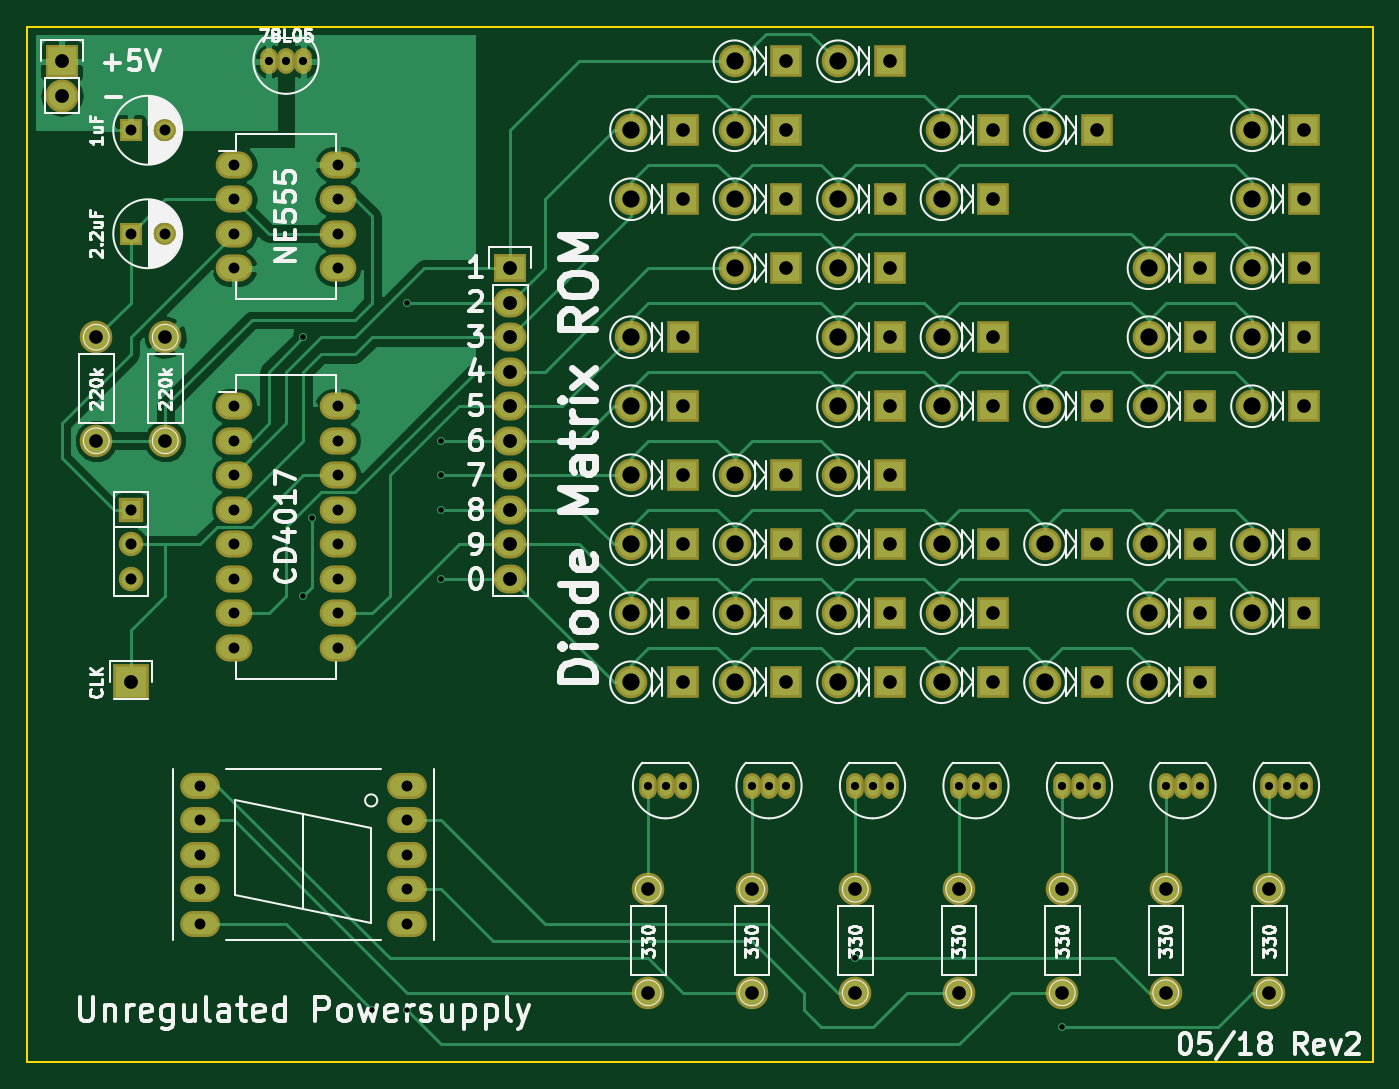
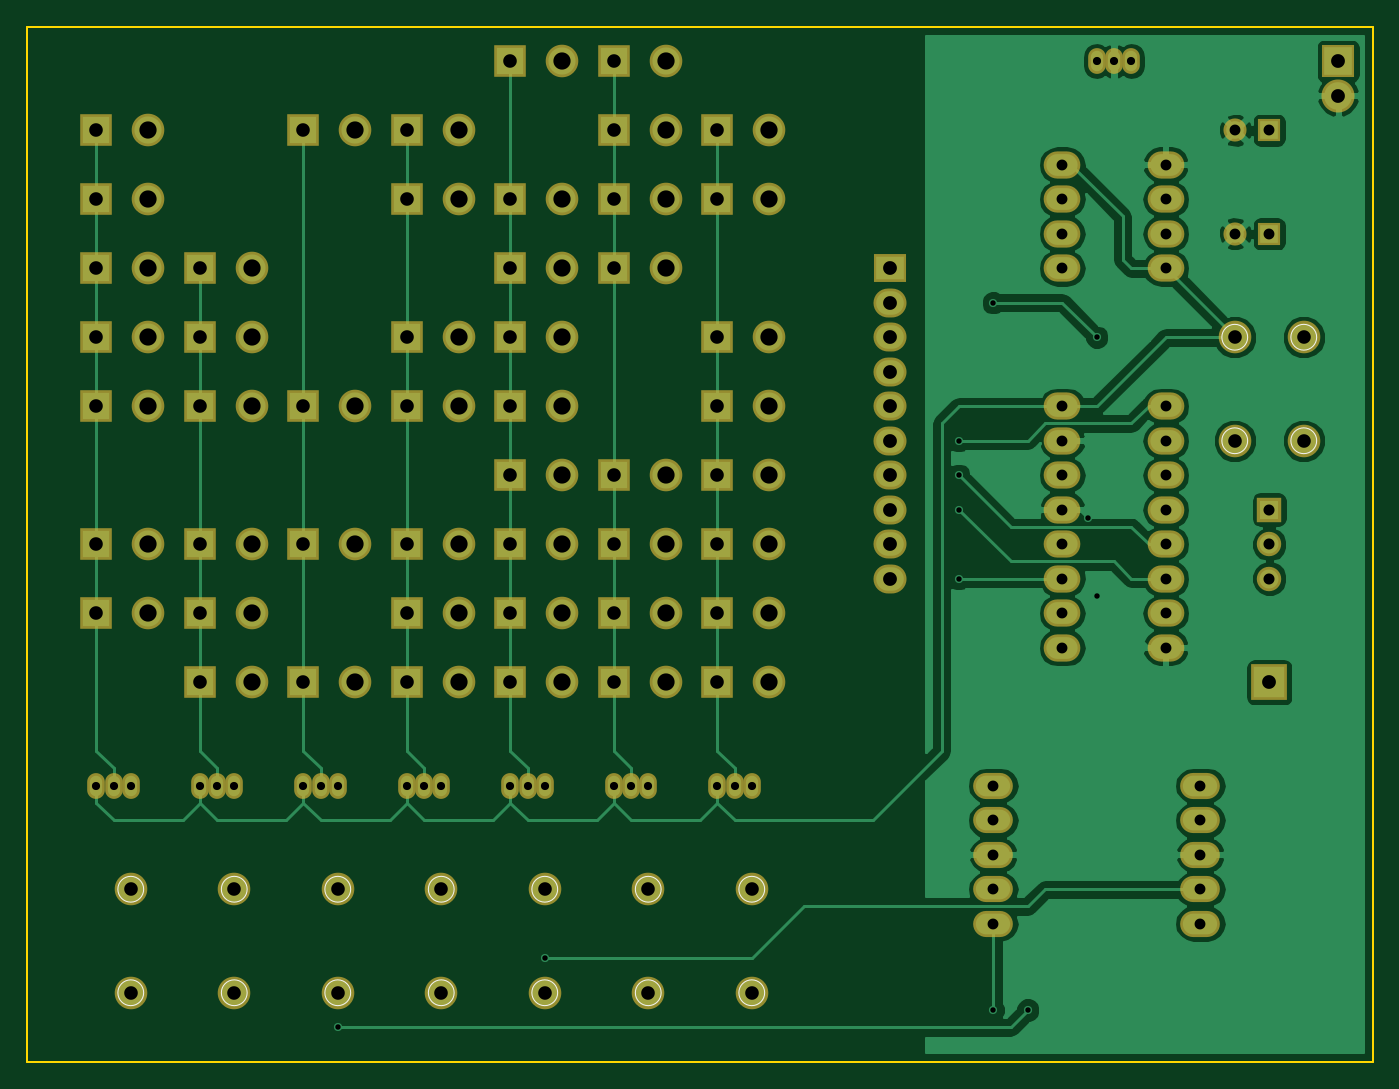
Circuit board: 8 layer files. Board 99.1 x 76.2 mm.
- bottom_copper: discrete7segment-B.Cu.gbr (63080 bytes)
- bottom_mask: discrete7segment-B.Mask.gbr (6177 bytes)
- bottom_silk: discrete7segment-B.SilkS.gbr (1622 bytes)
- outline: discrete7segment-Edge.Cuts.gbr (504 bytes)
- top_copper: discrete7segment-F.Cu.gbr (44707 bytes)
- top_mask: discrete7segment-F.Mask.gbr (6177 bytes)
- top_silk: discrete7segment-F.SilkS.gbr (60759 bytes)
- drill: discrete7segment.drl (3371 bytes)

=== bottom_copper: discrete7segment-B.Cu.gbr (63080 bytes, source omitted) ===
=== bottom_mask: discrete7segment-B.Mask.gbr ===
G04 #@! TF.FileFunction,Soldermask,Bot*
%FSLAX46Y46*%
G04 Gerber Fmt 4.6, Leading zero omitted, Abs format (unit mm)*
G04 Created by KiCad (PCBNEW 4.0.5+dfsg1-4) date Sun May 13 10:15:53 2018*
%MOMM*%
%LPD*%
G01*
G04 APERTURE LIST*
%ADD10C,0.100000*%
%ADD11R,1.700000X1.700000*%
%ADD12C,1.700000*%
%ADD13C,2.398980*%
%ADD14R,2.398980X2.398980*%
%ADD15R,2.432000X2.432000*%
%ADD16O,2.432000X2.432000*%
%ADD17R,2.635200X2.635200*%
%ADD18R,2.432000X2.127200*%
%ADD19O,2.432000X2.127200*%
%ADD20O,1.299160X1.901140*%
%ADD21R,1.797000X1.797000*%
%ADD22C,1.797000*%
%ADD23O,2.700000X2.000000*%
%ADD24O,2.924000X1.924000*%
G04 APERTURE END LIST*
D10*
D11*
X76200000Y-101600000D03*
D12*
X78700000Y-101600000D03*
D11*
X76200000Y-93980000D03*
D12*
X78700000Y-93980000D03*
D13*
X113030000Y-93980000D03*
D14*
X116840000Y-93980000D03*
D13*
X113030000Y-99060000D03*
D14*
X116840000Y-99060000D03*
D13*
X113030000Y-109220000D03*
D14*
X116840000Y-109220000D03*
D13*
X113030000Y-114300000D03*
D14*
X116840000Y-114300000D03*
D13*
X113030000Y-119380000D03*
D14*
X116840000Y-119380000D03*
D13*
X113030000Y-124460000D03*
D14*
X116840000Y-124460000D03*
D13*
X113030000Y-129540000D03*
D14*
X116840000Y-129540000D03*
D13*
X113030000Y-134620000D03*
D14*
X116840000Y-134620000D03*
D13*
X120650000Y-88900000D03*
D14*
X124460000Y-88900000D03*
D13*
X120650000Y-93980000D03*
D14*
X124460000Y-93980000D03*
D13*
X120650000Y-99060000D03*
D14*
X124460000Y-99060000D03*
D13*
X120650000Y-104140000D03*
D14*
X124460000Y-104140000D03*
D13*
X120650000Y-119380000D03*
D14*
X124460000Y-119380000D03*
D13*
X120650000Y-124460000D03*
D14*
X124460000Y-124460000D03*
D13*
X120650000Y-129540000D03*
D14*
X124460000Y-129540000D03*
D13*
X120650000Y-134620000D03*
D14*
X124460000Y-134620000D03*
D13*
X128270000Y-88900000D03*
D14*
X132080000Y-88900000D03*
D13*
X128270000Y-99060000D03*
D14*
X132080000Y-99060000D03*
D13*
X128270000Y-104140000D03*
D14*
X132080000Y-104140000D03*
D13*
X128270000Y-109220000D03*
D14*
X132080000Y-109220000D03*
D13*
X128270000Y-114300000D03*
D14*
X132080000Y-114300000D03*
D13*
X128270000Y-119380000D03*
D14*
X132080000Y-119380000D03*
D13*
X128270000Y-124460000D03*
D14*
X132080000Y-124460000D03*
D13*
X128270000Y-129540000D03*
D14*
X132080000Y-129540000D03*
D13*
X128270000Y-134620000D03*
D14*
X132080000Y-134620000D03*
D13*
X135890000Y-93980000D03*
D14*
X139700000Y-93980000D03*
D13*
X135890000Y-99060000D03*
D14*
X139700000Y-99060000D03*
D13*
X135890000Y-109220000D03*
D14*
X139700000Y-109220000D03*
D13*
X135890000Y-114300000D03*
D14*
X139700000Y-114300000D03*
D13*
X135890000Y-124460000D03*
D14*
X139700000Y-124460000D03*
D13*
X135890000Y-129540000D03*
D14*
X139700000Y-129540000D03*
D13*
X135890000Y-134620000D03*
D14*
X139700000Y-134620000D03*
D13*
X143510000Y-93980000D03*
D14*
X147320000Y-93980000D03*
D13*
X143510000Y-114300000D03*
D14*
X147320000Y-114300000D03*
D13*
X143510000Y-124460000D03*
D14*
X147320000Y-124460000D03*
D13*
X143510000Y-134620000D03*
D14*
X147320000Y-134620000D03*
D13*
X151130000Y-104140000D03*
D14*
X154940000Y-104140000D03*
D13*
X151130000Y-109220000D03*
D14*
X154940000Y-109220000D03*
D13*
X151130000Y-114300000D03*
D14*
X154940000Y-114300000D03*
D13*
X151130000Y-124460000D03*
D14*
X154940000Y-124460000D03*
D13*
X151130000Y-129540000D03*
D14*
X154940000Y-129540000D03*
D13*
X151130000Y-134620000D03*
D14*
X154940000Y-134620000D03*
D13*
X158750000Y-93980000D03*
D14*
X162560000Y-93980000D03*
D13*
X158750000Y-99060000D03*
D14*
X162560000Y-99060000D03*
D13*
X158750000Y-104140000D03*
D14*
X162560000Y-104140000D03*
D13*
X158750000Y-109220000D03*
D14*
X162560000Y-109220000D03*
D13*
X158750000Y-114300000D03*
D14*
X162560000Y-114300000D03*
D13*
X158750000Y-124460000D03*
D14*
X162560000Y-124460000D03*
D13*
X158750000Y-129540000D03*
D14*
X162560000Y-129540000D03*
D15*
X71120000Y-88900000D03*
D16*
X71120000Y-91440000D03*
D17*
X76200000Y-134620000D03*
D18*
X104140000Y-104140000D03*
D19*
X104140000Y-106680000D03*
X104140000Y-109220000D03*
X104140000Y-111760000D03*
X104140000Y-114300000D03*
X104140000Y-116840000D03*
X104140000Y-119380000D03*
X104140000Y-121920000D03*
X104140000Y-124460000D03*
X104140000Y-127000000D03*
D20*
X115570000Y-142240000D03*
X114300000Y-142240000D03*
X116840000Y-142240000D03*
X123190000Y-142240000D03*
X121920000Y-142240000D03*
X124460000Y-142240000D03*
X130810000Y-142240000D03*
X129540000Y-142240000D03*
X132080000Y-142240000D03*
X138430000Y-142240000D03*
X137160000Y-142240000D03*
X139700000Y-142240000D03*
X146050000Y-142240000D03*
X144780000Y-142240000D03*
X147320000Y-142240000D03*
X153670000Y-142240000D03*
X152400000Y-142240000D03*
X154940000Y-142240000D03*
X161290000Y-142240000D03*
X160020000Y-142240000D03*
X162560000Y-142240000D03*
D21*
X76200000Y-121920000D03*
D22*
X76200000Y-124460000D03*
X76200000Y-127000000D03*
D23*
X83820000Y-96520000D03*
X83820000Y-99060000D03*
X83820000Y-101600000D03*
X83820000Y-104140000D03*
X91440000Y-104140000D03*
X91440000Y-101600000D03*
X91440000Y-99060000D03*
X91440000Y-96520000D03*
X83820000Y-114300000D03*
X83820000Y-116840000D03*
X83820000Y-119380000D03*
X83820000Y-121920000D03*
X83820000Y-124460000D03*
X83820000Y-127000000D03*
X83820000Y-129540000D03*
X83820000Y-132080000D03*
X91440000Y-132080000D03*
X91440000Y-129540000D03*
X91440000Y-127000000D03*
X91440000Y-124460000D03*
X91440000Y-121920000D03*
X91440000Y-119380000D03*
X91440000Y-116840000D03*
X91440000Y-114300000D03*
D20*
X87630000Y-88900000D03*
X86360000Y-88900000D03*
X88900000Y-88900000D03*
D24*
X96520000Y-152400000D03*
X96520000Y-149860000D03*
X96520000Y-147320000D03*
X96520000Y-144780000D03*
X96520000Y-142240000D03*
X81280000Y-142240000D03*
X81280000Y-144780000D03*
X81280000Y-147320000D03*
X81280000Y-149860000D03*
X81280000Y-152400000D03*
D13*
X78740000Y-109220000D03*
X78740000Y-116840000D03*
X73660000Y-116840000D03*
X73660000Y-109220000D03*
X114300000Y-149860000D03*
X114300000Y-157480000D03*
X121920000Y-149860000D03*
X121920000Y-157480000D03*
X129540000Y-149860000D03*
X129540000Y-157480000D03*
X137160000Y-149860000D03*
X137160000Y-157480000D03*
X144780000Y-149860000D03*
X144780000Y-157480000D03*
X152400000Y-149860000D03*
X152400000Y-157480000D03*
X160020000Y-149860000D03*
X160020000Y-157480000D03*
M02*

=== bottom_silk: discrete7segment-B.SilkS.gbr ===
G04 #@! TF.FileFunction,Legend,Bot*
%FSLAX46Y46*%
G04 Gerber Fmt 4.6, Leading zero omitted, Abs format (unit mm)*
G04 Created by KiCad (PCBNEW 4.0.5+dfsg1-4) date Sun May 13 10:15:53 2018*
%MOMM*%
%LPD*%
G01*
G04 APERTURE LIST*
%ADD10C,0.100000*%
G04 APERTURE END LIST*
D10*
X79689490Y-109220000D02*
G75*
G03X79689490Y-109220000I-949490J0D01*
G01*
X79689490Y-116840000D02*
G75*
G03X79689490Y-116840000I-949490J0D01*
G01*
X74609490Y-116840000D02*
G75*
G03X74609490Y-116840000I-949490J0D01*
G01*
X74609490Y-109220000D02*
G75*
G03X74609490Y-109220000I-949490J0D01*
G01*
X115249490Y-149860000D02*
G75*
G03X115249490Y-149860000I-949490J0D01*
G01*
X115249490Y-157480000D02*
G75*
G03X115249490Y-157480000I-949490J0D01*
G01*
X122869490Y-149860000D02*
G75*
G03X122869490Y-149860000I-949490J0D01*
G01*
X122869490Y-157480000D02*
G75*
G03X122869490Y-157480000I-949490J0D01*
G01*
X130489490Y-149860000D02*
G75*
G03X130489490Y-149860000I-949490J0D01*
G01*
X130489490Y-157480000D02*
G75*
G03X130489490Y-157480000I-949490J0D01*
G01*
X138109490Y-149860000D02*
G75*
G03X138109490Y-149860000I-949490J0D01*
G01*
X138109490Y-157480000D02*
G75*
G03X138109490Y-157480000I-949490J0D01*
G01*
X145729490Y-149860000D02*
G75*
G03X145729490Y-149860000I-949490J0D01*
G01*
X145729490Y-157480000D02*
G75*
G03X145729490Y-157480000I-949490J0D01*
G01*
X153349490Y-149860000D02*
G75*
G03X153349490Y-149860000I-949490J0D01*
G01*
X153349490Y-157480000D02*
G75*
G03X153349490Y-157480000I-949490J0D01*
G01*
X160969490Y-149860000D02*
G75*
G03X160969490Y-149860000I-949490J0D01*
G01*
X160969490Y-157480000D02*
G75*
G03X160969490Y-157480000I-949490J0D01*
G01*
M02*

=== outline: discrete7segment-Edge.Cuts.gbr ===
G04 #@! TF.FileFunction,Profile,NP*
%FSLAX46Y46*%
G04 Gerber Fmt 4.6, Leading zero omitted, Abs format (unit mm)*
G04 Created by KiCad (PCBNEW 4.0.5+dfsg1-4) date Sun May 13 10:15:53 2018*
%MOMM*%
%LPD*%
G01*
G04 APERTURE LIST*
%ADD10C,0.100000*%
%ADD11C,0.150000*%
G04 APERTURE END LIST*
D10*
D11*
X167640000Y-86360000D02*
X167640000Y-162560000D01*
X68580000Y-86360000D02*
X68580000Y-162560000D01*
X167640000Y-162560000D02*
X68580000Y-162560000D01*
X68580000Y-86360000D02*
X167640000Y-86360000D01*
M02*

=== top_copper: discrete7segment-F.Cu.gbr (44707 bytes, source omitted) ===
=== top_mask: discrete7segment-F.Mask.gbr ===
G04 #@! TF.FileFunction,Soldermask,Top*
%FSLAX46Y46*%
G04 Gerber Fmt 4.6, Leading zero omitted, Abs format (unit mm)*
G04 Created by KiCad (PCBNEW 4.0.5+dfsg1-4) date Sun May 13 10:15:53 2018*
%MOMM*%
%LPD*%
G01*
G04 APERTURE LIST*
%ADD10C,0.100000*%
%ADD11R,1.700000X1.700000*%
%ADD12C,1.700000*%
%ADD13C,2.398980*%
%ADD14R,2.398980X2.398980*%
%ADD15R,2.432000X2.432000*%
%ADD16O,2.432000X2.432000*%
%ADD17R,2.635200X2.635200*%
%ADD18R,2.432000X2.127200*%
%ADD19O,2.432000X2.127200*%
%ADD20O,1.299160X1.901140*%
%ADD21R,1.797000X1.797000*%
%ADD22C,1.797000*%
%ADD23O,2.700000X2.000000*%
%ADD24O,2.924000X1.924000*%
G04 APERTURE END LIST*
D10*
D11*
X76200000Y-101600000D03*
D12*
X78700000Y-101600000D03*
D11*
X76200000Y-93980000D03*
D12*
X78700000Y-93980000D03*
D13*
X113030000Y-93980000D03*
D14*
X116840000Y-93980000D03*
D13*
X113030000Y-99060000D03*
D14*
X116840000Y-99060000D03*
D13*
X113030000Y-109220000D03*
D14*
X116840000Y-109220000D03*
D13*
X113030000Y-114300000D03*
D14*
X116840000Y-114300000D03*
D13*
X113030000Y-119380000D03*
D14*
X116840000Y-119380000D03*
D13*
X113030000Y-124460000D03*
D14*
X116840000Y-124460000D03*
D13*
X113030000Y-129540000D03*
D14*
X116840000Y-129540000D03*
D13*
X113030000Y-134620000D03*
D14*
X116840000Y-134620000D03*
D13*
X120650000Y-88900000D03*
D14*
X124460000Y-88900000D03*
D13*
X120650000Y-93980000D03*
D14*
X124460000Y-93980000D03*
D13*
X120650000Y-99060000D03*
D14*
X124460000Y-99060000D03*
D13*
X120650000Y-104140000D03*
D14*
X124460000Y-104140000D03*
D13*
X120650000Y-119380000D03*
D14*
X124460000Y-119380000D03*
D13*
X120650000Y-124460000D03*
D14*
X124460000Y-124460000D03*
D13*
X120650000Y-129540000D03*
D14*
X124460000Y-129540000D03*
D13*
X120650000Y-134620000D03*
D14*
X124460000Y-134620000D03*
D13*
X128270000Y-88900000D03*
D14*
X132080000Y-88900000D03*
D13*
X128270000Y-99060000D03*
D14*
X132080000Y-99060000D03*
D13*
X128270000Y-104140000D03*
D14*
X132080000Y-104140000D03*
D13*
X128270000Y-109220000D03*
D14*
X132080000Y-109220000D03*
D13*
X128270000Y-114300000D03*
D14*
X132080000Y-114300000D03*
D13*
X128270000Y-119380000D03*
D14*
X132080000Y-119380000D03*
D13*
X128270000Y-124460000D03*
D14*
X132080000Y-124460000D03*
D13*
X128270000Y-129540000D03*
D14*
X132080000Y-129540000D03*
D13*
X128270000Y-134620000D03*
D14*
X132080000Y-134620000D03*
D13*
X135890000Y-93980000D03*
D14*
X139700000Y-93980000D03*
D13*
X135890000Y-99060000D03*
D14*
X139700000Y-99060000D03*
D13*
X135890000Y-109220000D03*
D14*
X139700000Y-109220000D03*
D13*
X135890000Y-114300000D03*
D14*
X139700000Y-114300000D03*
D13*
X135890000Y-124460000D03*
D14*
X139700000Y-124460000D03*
D13*
X135890000Y-129540000D03*
D14*
X139700000Y-129540000D03*
D13*
X135890000Y-134620000D03*
D14*
X139700000Y-134620000D03*
D13*
X143510000Y-93980000D03*
D14*
X147320000Y-93980000D03*
D13*
X143510000Y-114300000D03*
D14*
X147320000Y-114300000D03*
D13*
X143510000Y-124460000D03*
D14*
X147320000Y-124460000D03*
D13*
X143510000Y-134620000D03*
D14*
X147320000Y-134620000D03*
D13*
X151130000Y-104140000D03*
D14*
X154940000Y-104140000D03*
D13*
X151130000Y-109220000D03*
D14*
X154940000Y-109220000D03*
D13*
X151130000Y-114300000D03*
D14*
X154940000Y-114300000D03*
D13*
X151130000Y-124460000D03*
D14*
X154940000Y-124460000D03*
D13*
X151130000Y-129540000D03*
D14*
X154940000Y-129540000D03*
D13*
X151130000Y-134620000D03*
D14*
X154940000Y-134620000D03*
D13*
X158750000Y-93980000D03*
D14*
X162560000Y-93980000D03*
D13*
X158750000Y-99060000D03*
D14*
X162560000Y-99060000D03*
D13*
X158750000Y-104140000D03*
D14*
X162560000Y-104140000D03*
D13*
X158750000Y-109220000D03*
D14*
X162560000Y-109220000D03*
D13*
X158750000Y-114300000D03*
D14*
X162560000Y-114300000D03*
D13*
X158750000Y-124460000D03*
D14*
X162560000Y-124460000D03*
D13*
X158750000Y-129540000D03*
D14*
X162560000Y-129540000D03*
D15*
X71120000Y-88900000D03*
D16*
X71120000Y-91440000D03*
D17*
X76200000Y-134620000D03*
D18*
X104140000Y-104140000D03*
D19*
X104140000Y-106680000D03*
X104140000Y-109220000D03*
X104140000Y-111760000D03*
X104140000Y-114300000D03*
X104140000Y-116840000D03*
X104140000Y-119380000D03*
X104140000Y-121920000D03*
X104140000Y-124460000D03*
X104140000Y-127000000D03*
D20*
X115570000Y-142240000D03*
X114300000Y-142240000D03*
X116840000Y-142240000D03*
X123190000Y-142240000D03*
X121920000Y-142240000D03*
X124460000Y-142240000D03*
X130810000Y-142240000D03*
X129540000Y-142240000D03*
X132080000Y-142240000D03*
X138430000Y-142240000D03*
X137160000Y-142240000D03*
X139700000Y-142240000D03*
X146050000Y-142240000D03*
X144780000Y-142240000D03*
X147320000Y-142240000D03*
X153670000Y-142240000D03*
X152400000Y-142240000D03*
X154940000Y-142240000D03*
X161290000Y-142240000D03*
X160020000Y-142240000D03*
X162560000Y-142240000D03*
D21*
X76200000Y-121920000D03*
D22*
X76200000Y-124460000D03*
X76200000Y-127000000D03*
D23*
X83820000Y-96520000D03*
X83820000Y-99060000D03*
X83820000Y-101600000D03*
X83820000Y-104140000D03*
X91440000Y-104140000D03*
X91440000Y-101600000D03*
X91440000Y-99060000D03*
X91440000Y-96520000D03*
X83820000Y-114300000D03*
X83820000Y-116840000D03*
X83820000Y-119380000D03*
X83820000Y-121920000D03*
X83820000Y-124460000D03*
X83820000Y-127000000D03*
X83820000Y-129540000D03*
X83820000Y-132080000D03*
X91440000Y-132080000D03*
X91440000Y-129540000D03*
X91440000Y-127000000D03*
X91440000Y-124460000D03*
X91440000Y-121920000D03*
X91440000Y-119380000D03*
X91440000Y-116840000D03*
X91440000Y-114300000D03*
D20*
X87630000Y-88900000D03*
X86360000Y-88900000D03*
X88900000Y-88900000D03*
D24*
X96520000Y-152400000D03*
X96520000Y-149860000D03*
X96520000Y-147320000D03*
X96520000Y-144780000D03*
X96520000Y-142240000D03*
X81280000Y-142240000D03*
X81280000Y-144780000D03*
X81280000Y-147320000D03*
X81280000Y-149860000D03*
X81280000Y-152400000D03*
D13*
X78740000Y-109220000D03*
X78740000Y-116840000D03*
X73660000Y-116840000D03*
X73660000Y-109220000D03*
X114300000Y-149860000D03*
X114300000Y-157480000D03*
X121920000Y-149860000D03*
X121920000Y-157480000D03*
X129540000Y-149860000D03*
X129540000Y-157480000D03*
X137160000Y-149860000D03*
X137160000Y-157480000D03*
X144780000Y-149860000D03*
X144780000Y-157480000D03*
X152400000Y-149860000D03*
X152400000Y-157480000D03*
X160020000Y-149860000D03*
X160020000Y-157480000D03*
M02*

=== top_silk: discrete7segment-F.SilkS.gbr (60759 bytes, source omitted) ===
=== drill: discrete7segment.drl ===
M48
;DRILL file {KiCad 4.0.5+dfsg1-4} date Sun May 13 10:16:07 2018
;FORMAT={-:-/ absolute / metric / decimal}
FMAT,2
METRIC,TZ
T1C0.400
T2C0.600
T3C0.800
T4C0.813
T5C1.001
T6C1.016
T7C1.270
%
G90
G05
M71
T1
X88.9Y-109.22
X88.9Y-128.27
X89.535Y-122.555
X93.98Y-158.75
X96.52Y-106.68
X96.52Y-158.75
X99.06Y-116.84
X99.06Y-119.38
X99.06Y-121.92
X99.06Y-127.
X129.54Y-154.94
X144.78Y-160.02
T2
X86.36Y-88.9
X87.63Y-88.9
X88.9Y-88.9
X114.3Y-142.24
X115.57Y-142.24
X116.84Y-142.24
X121.92Y-142.24
X123.19Y-142.24
X124.46Y-142.24
X129.54Y-142.24
X130.81Y-142.24
X132.08Y-142.24
X137.16Y-142.24
X138.43Y-142.24
X139.7Y-142.24
X144.78Y-142.24
X146.05Y-142.24
X147.32Y-142.24
X152.4Y-142.24
X153.67Y-142.24
X154.94Y-142.24
X160.02Y-142.24
X161.29Y-142.24
X162.56Y-142.24
T3
X76.2Y-93.98
X76.2Y-101.6
X78.7Y-93.98
X78.7Y-101.6
X81.28Y-142.24
X81.28Y-144.78
X81.28Y-147.32
X81.28Y-149.86
X81.28Y-152.4
X83.82Y-96.52
X83.82Y-99.06
X83.82Y-101.6
X83.82Y-104.14
X83.82Y-114.3
X83.82Y-116.84
X83.82Y-119.38
X83.82Y-121.92
X83.82Y-124.46
X83.82Y-127.
X83.82Y-129.54
X83.82Y-132.08
X91.44Y-96.52
X91.44Y-99.06
X91.44Y-101.6
X91.44Y-104.14
X91.44Y-114.3
X91.44Y-116.84
X91.44Y-119.38
X91.44Y-121.92
X91.44Y-124.46
X91.44Y-127.
X91.44Y-129.54
X91.44Y-132.08
X96.52Y-142.24
X96.52Y-144.78
X96.52Y-147.32
X96.52Y-149.86
X96.52Y-152.4
T4
X76.2Y-121.92
X76.2Y-124.46
X76.2Y-127.
T5
X73.66Y-109.22
X73.66Y-116.84
X78.74Y-109.22
X78.74Y-116.84
X114.3Y-149.86
X114.3Y-157.48
X116.84Y-93.98
X116.84Y-99.06
X116.84Y-109.22
X116.84Y-114.3
X116.84Y-119.38
X116.84Y-124.46
X116.84Y-129.54
X116.84Y-134.62
X121.92Y-149.86
X121.92Y-157.48
X124.46Y-88.9
X124.46Y-93.98
X124.46Y-99.06
X124.46Y-104.14
X124.46Y-119.38
X124.46Y-124.46
X124.46Y-129.54
X124.46Y-134.62
X129.54Y-149.86
X129.54Y-157.48
X132.08Y-88.9
X132.08Y-99.06
X132.08Y-104.14
X132.08Y-109.22
X132.08Y-114.3
X132.08Y-119.38
X132.08Y-124.46
X132.08Y-129.54
X132.08Y-134.62
X137.16Y-149.86
X137.16Y-157.48
X139.7Y-93.98
X139.7Y-99.06
X139.7Y-109.22
X139.7Y-114.3
X139.7Y-124.46
X139.7Y-129.54
X139.7Y-134.62
X144.78Y-149.86
X144.78Y-157.48
X147.32Y-93.98
X147.32Y-114.3
X147.32Y-124.46
X147.32Y-134.62
X152.4Y-149.86
X152.4Y-157.48
X154.94Y-104.14
X154.94Y-109.22
X154.94Y-114.3
X154.94Y-124.46
X154.94Y-129.54
X154.94Y-134.62
X160.02Y-149.86
X160.02Y-157.48
X162.56Y-93.98
X162.56Y-99.06
X162.56Y-104.14
X162.56Y-109.22
X162.56Y-114.3
X162.56Y-124.46
X162.56Y-129.54
T6
X71.12Y-88.9
X71.12Y-91.44
X76.2Y-134.62
X104.14Y-104.14
X104.14Y-106.68
X104.14Y-109.22
X104.14Y-111.76
X104.14Y-114.3
X104.14Y-116.84
X104.14Y-119.38
X104.14Y-121.92
X104.14Y-124.46
X104.14Y-127.
T7
X113.03Y-93.98
X113.03Y-99.06
X113.03Y-109.22
X113.03Y-114.3
X113.03Y-119.38
X113.03Y-124.46
X113.03Y-129.54
X113.03Y-134.62
X120.65Y-88.9
X120.65Y-93.98
X120.65Y-99.06
X120.65Y-104.14
X120.65Y-119.38
X120.65Y-124.46
X120.65Y-129.54
X120.65Y-134.62
X128.27Y-88.9
X128.27Y-99.06
X128.27Y-104.14
X128.27Y-109.22
X128.27Y-114.3
X128.27Y-119.38
X128.27Y-124.46
X128.27Y-129.54
X128.27Y-134.62
X135.89Y-93.98
X135.89Y-99.06
X135.89Y-109.22
X135.89Y-114.3
X135.89Y-124.46
X135.89Y-129.54
X135.89Y-134.62
X143.51Y-93.98
X143.51Y-114.3
X143.51Y-124.46
X143.51Y-134.62
X151.13Y-104.14
X151.13Y-109.22
X151.13Y-114.3
X151.13Y-124.46
X151.13Y-129.54
X151.13Y-134.62
X158.75Y-93.98
X158.75Y-99.06
X158.75Y-104.14
X158.75Y-109.22
X158.75Y-114.3
X158.75Y-124.46
X158.75Y-129.54
T0
M30

